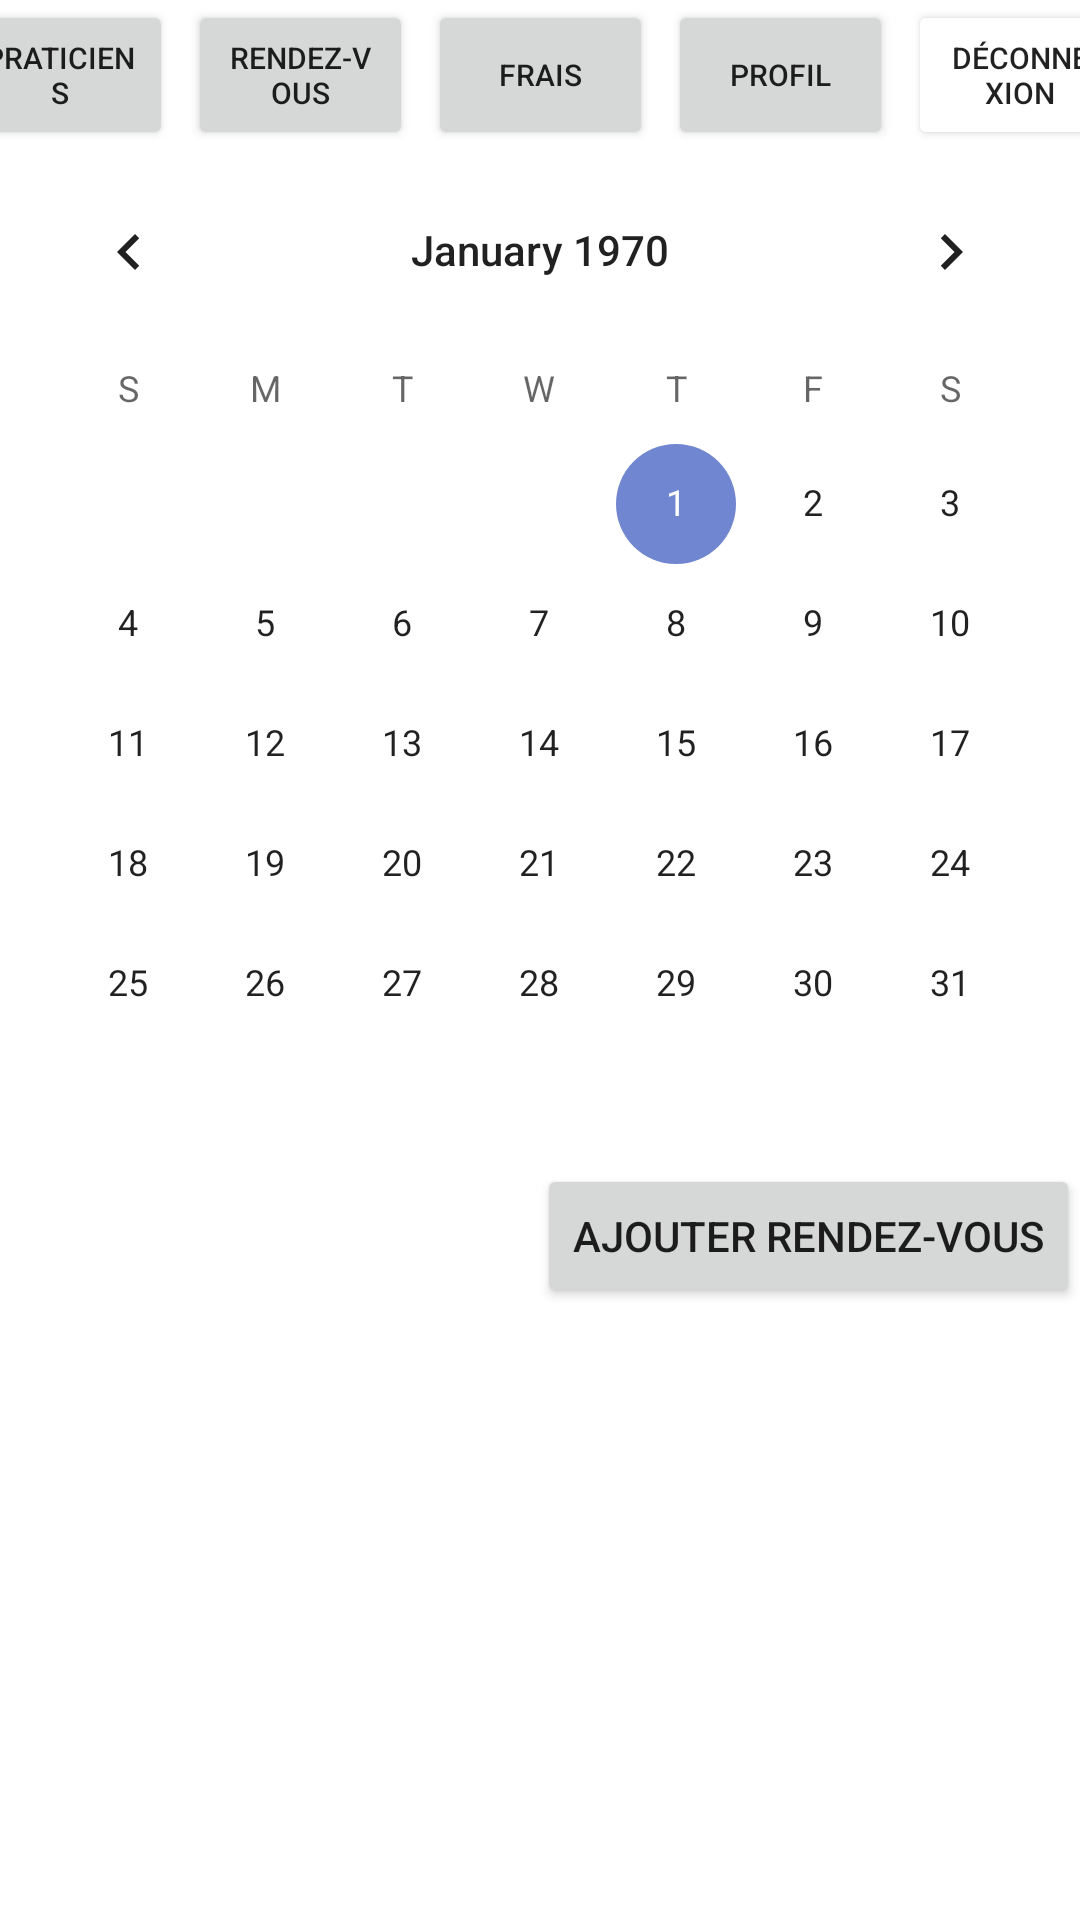

Write the Android layout XML for this screen, with the resource values it uses.
<!-- AndroidManifest.xml: application theme Theme.GSB_App -->
<!-- res/layout/activity_visiteur_rdv.xml -->
<?xml version="1.0" encoding="utf-8"?>
<LinearLayout xmlns:android="http://schemas.android.com/apk/res/android"
    android:orientation="vertical" android:layout_width="match_parent"
    android:layout_height="match_parent"
    android:gravity="center_horizontal">


    <LinearLayout
        android:layout_width="match_parent"
        android:layout_height="50dp"
        android:gravity="center_horizontal">

        <Button
            android:layout_width="75dp"
            android:layout_height="match_parent"
            android:text="Praticiens"
            android:textSize="10dp"
            android:id="@+id/btn_praticiens"/>

        <LinearLayout
            android:layout_width="5dp"
            android:layout_height="wrap_content"/>

        <Button
            android:layout_width="75dp"
            android:layout_height="match_parent"
            android:text="Rendez-Vous"
            android:textSize="10dp"
            android:id="@+id/btn_rendez_vous"/>

        <LinearLayout
            android:layout_width="5dp"
            android:layout_height="wrap_content"/>

        <Button
            android:layout_width="75dp"
            android:layout_height="match_parent"
            android:text="Frais"
            android:textSize="10dp"
            android:id="@+id/btn_frais"/>

        <LinearLayout
            android:layout_width="5dp"
            android:layout_height="wrap_content"/>

        <Button
            android:layout_width="75dp"
            android:layout_height="match_parent"
            android:text="Profil"
            android:textSize="10dp"
            android:id="@+id/btn_profil"/>

        <LinearLayout
            android:layout_width="5dp"
            android:layout_height="wrap_content"/>

        <Button
            android:layout_width="75dp"
            android:layout_height="match_parent"
            android:text="Déconnexion"
            android:backgroundTint="@color/redCustom"
            android:textSize="10dp"
            android:id="@+id/btn_deconnexion"/>
    </LinearLayout>


    <CalendarView
        android:layout_width="match_parent"
        android:layout_height="wrap_content"/>

    <LinearLayout
        android:layout_width="match_parent"
        android:layout_height="match_parent"
        android:gravity="right">

        <LinearLayout
            android:layout_width="15dp"
            android:layout_height="wrap_content"/>

        <Button
            android:layout_width="wrap_content"
            android:layout_height="wrap_content"
            android:text="Ajouter rendez-vous"
            android:id="@+id/btn_add_rdv"/>

    </LinearLayout>
</LinearLayout>
<!-- resources referenced by this layout -->
<resources>
  <style name="Theme.GSB_App" parent="Theme.MaterialComponents.DayNight.NoActionBar">
          
          <item name="colorPrimary">#5670CC</item>
          <item name="colorPrimaryVariant">#5670CC</item>
          <item name="colorOnPrimary">@color/white</item>
          
          <item name="colorSecondary">#7186D1</item>
          <item name="colorSecondaryVariant">#7186D1</item>
          <item name="colorOnSecondary">@color/black</item>
          
          <item name="android:statusBarColor" tools:targetApi="l">?attr/colorPrimaryVariant</item>
          
      </style>
  <color name="white">#FFFFFFFF</color>
  <color name="black">#FF000000</color>
</resources>
